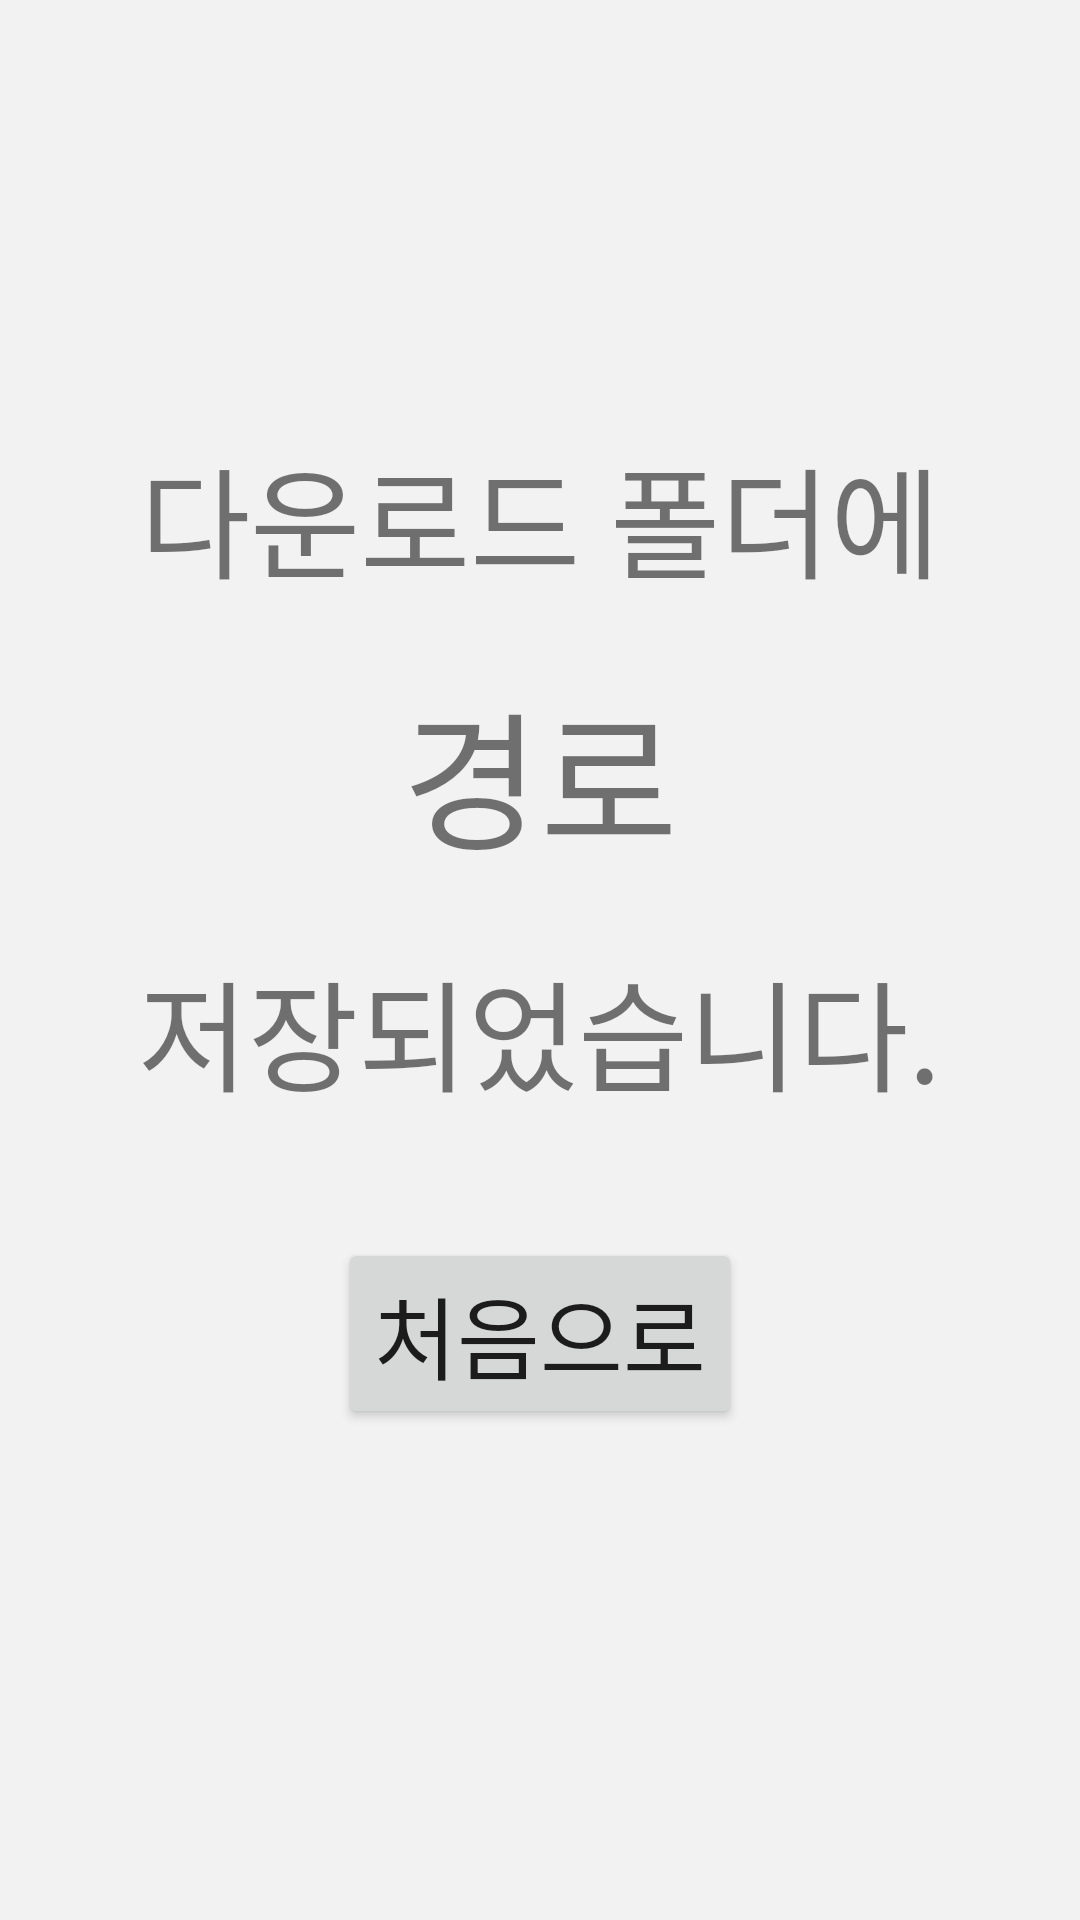

Here is an Android app screen rendered from its layout file. Give the layout XML and the strings, colors and styles it references.
<!-- AndroidManifest.xml: application theme Theme.AnNong -->
<!-- res/layout/activity_download_csv.xml -->
<?xml version="1.0" encoding="utf-8"?>
<LinearLayout xmlns:android="http://schemas.android.com/apk/res/android"
    android:layout_width="match_parent"
    android:layout_height="match_parent"
    android:orientation="vertical"
    android:gravity="center"
    android:background="@color/white_melange">

    <TextView
        android:layout_width="wrap_content"
        android:layout_height="wrap_content"
        android:layout_margin="10dp"
        android:text="다운로드 폴더에"
        android:textSize="40dp"/>

    <TextView
        android:id="@+id/textView_path"
        android:layout_width="wrap_content"
        android:layout_height="wrap_content"
        android:layout_margin="10dp"
        android:text="경로"
        android:textSize="50dp"/>

    <TextView
        android:layout_width="wrap_content"
        android:layout_height="wrap_content"
        android:layout_margin="10dp"
        android:text="저장되었습니다."
        android:textSize="40dp"/>

    <Button
        android:id="@+id/btn_back"
        android:layout_width="wrap_content"
        android:layout_height="wrap_content"
        android:layout_margin="30dp"
        android:text="처음으로"
        android:textSize="30dp"/>

</LinearLayout>
<!-- resources referenced by this layout -->
<resources>
  <color name="white_melange">#F2F2F2</color>
  <style name="Theme.AnNong" parent="Theme.MaterialComponents.DayNight.DarkActionBar">
          
          <item name="colorPrimary">@color/purple_500</item>
          <item name="colorPrimaryVariant">@color/purple_700</item>
          <item name="colorOnPrimary">@color/white</item>
          
          <item name="colorSecondary">@color/teal_200</item>
          <item name="colorSecondaryVariant">@color/teal_700</item>
          <item name="colorOnSecondary">@color/black</item>
          
          <item name="android:statusBarColor">?attr/colorPrimaryVariant</item>
          
      </style>
  <color name="purple_500">#FF6200EE</color>
  <color name="purple_700">#FF3700B3</color>
  <color name="white">#FFFFFFFF</color>
  <color name="teal_200">#FF03DAC5</color>
  <color name="teal_700">#FF018786</color>
  <color name="black">#FF000000</color>
</resources>
